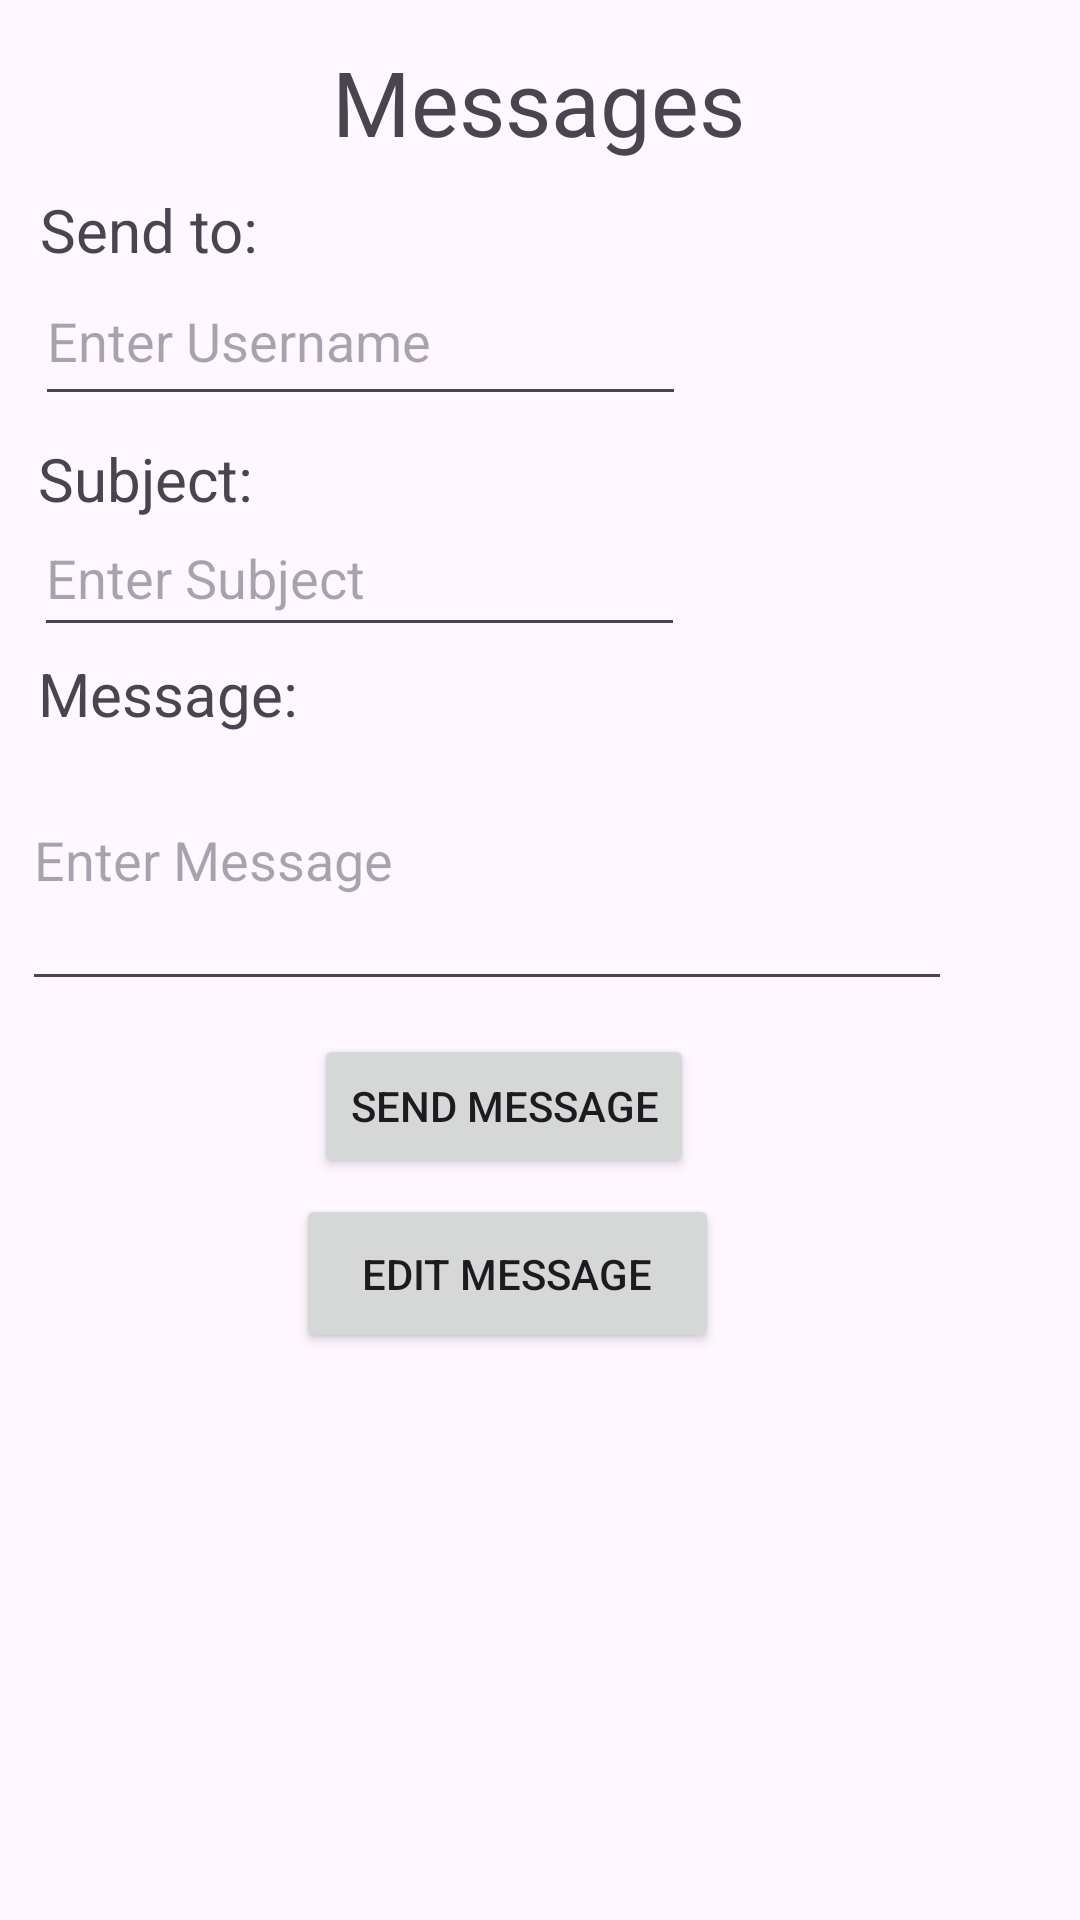

Produce the Android XML layout that renders to this screen, including the resource entries it uses.
<!-- AndroidManifest.xml: application theme Theme.NutriNavigator -->
<!-- res/layout/activity_usermessages.xml -->
<?xml version="1.0" encoding="utf-8"?>
<androidx.constraintlayout.widget.ConstraintLayout xmlns:android="http://schemas.android.com/apk/res/android"
    xmlns:app="http://schemas.android.com/apk/res-auto"
    xmlns:tools="http://schemas.android.com/tools"
    android:layout_width="match_parent"
    android:layout_height="match_parent">

    <TextView
        android:id="@+id/textView4"
        android:layout_width="wrap_content"
        android:layout_height="wrap_content"
        android:text="Messages"
        android:textSize="30sp"
        app:layout_constraintBottom_toBottomOf="parent"
        app:layout_constraintEnd_toEndOf="parent"
        app:layout_constraintHorizontal_bias="0.498"
        app:layout_constraintStart_toStartOf="parent"
        app:layout_constraintTop_toTopOf="parent"
        app:layout_constraintVertical_bias="0.023" />

    <TextView
        android:id="@+id/textView5"
        android:layout_width="wrap_content"
        android:layout_height="wrap_content"
        android:text="Send to:"
        android:textSize="20sp"
        app:layout_constraintBottom_toBottomOf="parent"
        app:layout_constraintEnd_toEndOf="parent"
        app:layout_constraintHorizontal_bias="0.047"
        app:layout_constraintStart_toStartOf="parent"
        app:layout_constraintTop_toTopOf="parent"
        app:layout_constraintVertical_bias="0.103" />

    <EditText
        android:id="@+id/usernameText"
        android:layout_width="217dp"
        android:layout_height="53dp"
        android:ems="10"
        android:hint="Enter Username"
        android:inputType="text"
        app:layout_constraintBottom_toBottomOf="parent"
        app:layout_constraintEnd_toEndOf="parent"
        app:layout_constraintHorizontal_bias="0.082"
        app:layout_constraintStart_toStartOf="parent"
        app:layout_constraintTop_toTopOf="parent"
        app:layout_constraintVertical_bias="0.146" />

    <TextView
        android:id="@+id/textView6"
        android:layout_width="wrap_content"
        android:layout_height="wrap_content"
        android:text="Message:"
        android:textSize="20sp"
        app:layout_constraintBottom_toBottomOf="parent"
        app:layout_constraintEnd_toEndOf="parent"
        app:layout_constraintHorizontal_bias="0.046"
        app:layout_constraintStart_toStartOf="parent"
        app:layout_constraintTop_toTopOf="parent"
        app:layout_constraintVertical_bias="0.355" />

    <EditText
        android:id="@+id/messageText"
        android:layout_width="310dp"
        android:layout_height="97dp"
        android:ems="10"
        android:hint="Enter Message"
        android:inputType="text"
        app:layout_constraintBottom_toBottomOf="parent"
        app:layout_constraintEnd_toEndOf="parent"
        app:layout_constraintHorizontal_bias="0.148"
        app:layout_constraintStart_toStartOf="parent"
        app:layout_constraintTop_toTopOf="parent"
        app:layout_constraintVertical_bias="0.436" />

    <Button
        android:id="@+id/sendButton"
        android:layout_width="wrap_content"
        android:layout_height="wrap_content"
        android:text="Send Message"
        app:layout_constraintBottom_toBottomOf="parent"
        app:layout_constraintEnd_toEndOf="parent"
        app:layout_constraintHorizontal_bias="0.449"
        app:layout_constraintStart_toStartOf="parent"
        app:layout_constraintTop_toTopOf="parent"
        app:layout_constraintVertical_bias="0.582" />

    <Button
        android:id="@+id/editButton"
        android:layout_width="141dp"
        android:layout_height="53dp"
        android:text="Edit Message"
        app:layout_constraintBottom_toBottomOf="parent"
        app:layout_constraintEnd_toEndOf="parent"
        app:layout_constraintHorizontal_bias="0.451"
        app:layout_constraintStart_toStartOf="parent"
        app:layout_constraintTop_toTopOf="parent"
        app:layout_constraintVertical_bias="0.678" />

    <TextView
        android:id="@+id/textView7"
        android:layout_width="86dp"
        android:layout_height="26dp"
        android:text="Subject:"
        android:textSize="20sp"
        app:layout_constraintBottom_toBottomOf="parent"
        app:layout_constraintEnd_toEndOf="parent"
        app:layout_constraintHorizontal_bias="0.046"
        app:layout_constraintStart_toStartOf="parent"
        app:layout_constraintTop_toTopOf="parent"
        app:layout_constraintVertical_bias="0.238" />

    <EditText
        android:id="@+id/subjectText"
        android:layout_width="217dp"
        android:layout_height="49dp"
        android:ems="10"
        android:hint="Enter Subject"
        android:inputType="text"
        app:layout_constraintBottom_toBottomOf="parent"
        app:layout_constraintEnd_toEndOf="parent"
        app:layout_constraintHorizontal_bias="0.079"
        app:layout_constraintStart_toStartOf="parent"
        app:layout_constraintTop_toTopOf="parent"
        app:layout_constraintVertical_bias="0.282" />

</androidx.constraintlayout.widget.ConstraintLayout>
<!-- resources referenced by this layout -->
<resources>
  <style name="Theme.NutriNavigator" parent="Base.Theme.NutriNavigator" />
  <style name="Base.Theme.NutriNavigator" parent="Theme.Material3.DayNight.NoActionBar">
          
          
      </style>
</resources>
